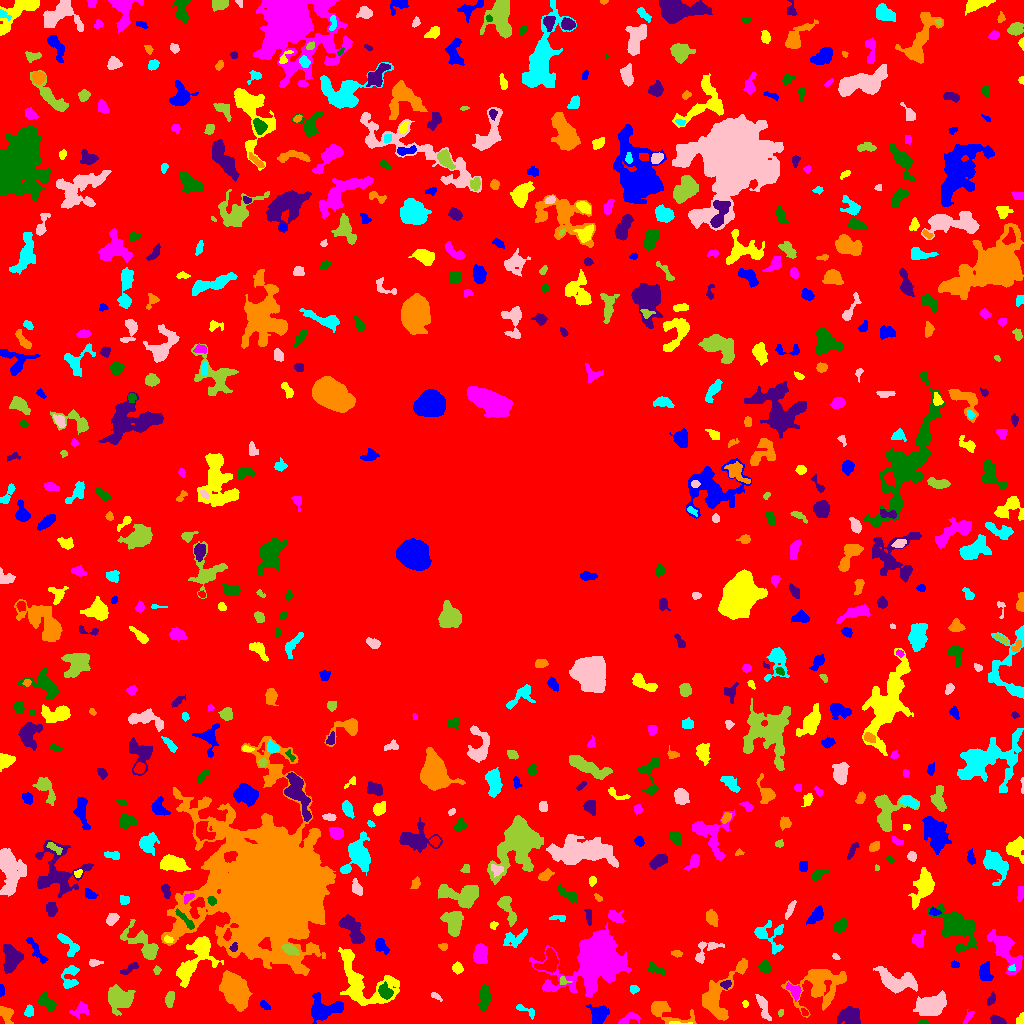

Source data for this figure (header and first rows):
ID, X, Y, A, B, theta, total_flux, mu_max, mu_median, mu_mean, R_fwhm, R_e, R10, R90, x_start, x_end, y_start, y_end, area, greylevel
0, 503.9, 505.6, 314.4, 310.5, 0.8714, 1077536, 12.0, 1.0, 1.555, 41.09, 215.1, 80.14, 353.4, 0, 1023, 0, 1023, 693029, 1.555
1, 324.3, 14.01, 8.818, 4.938, 0.1426, 1787, 9.0, 3.0, 3.43, 7.548, 6.604, 2.585, 10.31, 311, 343, 0, 31, 521, 8.43
2, 676.8, 0.6522, 5.368, 0.6735, -0.01338, 69.0, 3.0, 1.0, 1.353, 2.326, 1.871, 0.7979, 3.038, 669, 692, 0, 2, 51, 8.353
3, 627.9, 4.161, 5.9, 2.18, 0.4341, 249.0, 6.0, 1.0, 1.627, 2.932, 3.241, 1.128, 5.67, 618, 640, 0, 11, 153, 5.627
4, 923.6, 0.7018, 2.347, 0.6996, -0.01104, 57.0, 3.0, 1.0, 1.357, 2.257, 1.693, 0.5642, 2.459, 918, 929, 0, 4, 42, 6.357
5, 996.9, 2.831, 3.566, 1.847, -0.3221, 354.0, 7.0, 3.0, 3.0, 4.26, 3.241, 1.262, 4.853, 990, 1006, 0, 9, 118, 7.0
6, 662.8, 12.96, 12.23, 4.125, -0.3907, 770.0, 9.0, 1.0, 1.897, 3.568, 5.015, 1.784, 8.759, 651, 696, 0, 22, 406, 5.897
7, 527.8, 12.36, 5.696, 2.066, -0.4631, 94.0, 2.0, 1.0, 0.8034, 4.983, 3.09, 1.128, 4.652, 516, 534, 4, 19, 117, 4.803
8, 763.6, 16.36, 7.592, 2.161, -1.213, 497.0, 5.0, 2.0, 2.401, 5.528, 4.82, 1.954, 7.181, 755, 771, 3, 29, 207, 5.401
9, 781.1, 10.6, 1.362, 1.321, 0.7836, 50.0, 3.0, 1.0, 1.25, 2.326, 1.693, 0.5642, 2.646, 778, 783, 7, 14, 40, 6.25
10, 804.4, 11.43, 2.128, 1.47, -0.9094, 148.0, 5.0, 3.0, 3.083, 3.192, 2.257, 0.7979, 3.432, 801, 808, 8, 15, 48, 8.083
11, 598.2, 9.394, 4.579, 4.55, -0.825, 1413, 9.0, 5.0, 4.872, 7.291, 5.585, 2.257, 8.5, 586, 609, 0, 19, 290, 6.872
12, 1021, 4.974, 3.43, 1.81, 1.337, 78.0, 4.0, 1.0, 1.04, 2.185, 2.394, 0.7979, 3.989, 1016, 1023, 0, 11, 75, 5.04
13, 968.5, 5.752, 4.515, 1.193, 0.9784, 105.0, 3.0, 1.0, 1.221, 3.192, 2.523, 0.9772, 3.989, 963, 974, 0, 14, 86, 5.221
14, 484.7, 26.89, 5.568, 2.264, 1.565, 603.0, 6.0, 2.0, 2.346, 5.836, 4.406, 1.784, 7.047, 478, 491, 13, 39, 257, 6.346
15, 849.4, 6.566, 5.656, 4.371, -0.2095, 1478, 11.0, 4.0, 4.322, 5.412, 5.781, 2.111, 9.08, 837, 860, 0, 17, 342, 7.322
16, 6.726, 9.192, 4.627, 2.748, -1.263, 317.0, 4.0, 2.0, 1.761, 5.499, 3.989, 1.493, 6.433, 0, 13, 0, 17, 180, 5.761
17, 28.9, 12.27, 2.628, 2.014, 1.275, 228.0, 5.0, 2.0, 2.4, 3.568, 2.821, 1.128, 4.549, 24, 33, 7, 19, 95, 6.4
18, 931.6, 17.85, 7.124, 4.526, 0.296, 2707, 12.0, 4.0, 4.749, 8.33, 6.956, 2.706, 11.23, 913, 946, 8, 33, 570, 7.749
19, 169.8, 24.54, 4, 2.053, 1.415, 259.0, 4.0, 2.0, 1.947, 5.293, 3.656, 1.596, 5.585, 165, 174, 16, 32, 133, 5.947
20, 551.9, 15.54, 4.421, 3.722, -0.2139, 512.0, 6.0, 2.0, 2.45, 5.441, 4.26, 1.784, 6.652, 539, 562, 6, 25, 209, 6.45
21, 265.2, 18.09, 2.75, 1.593, -0.7446, 157.0, 5.0, 2.0, 2.066, 2.646, 2.459, 0.9772, 4.222, 260, 270, 14, 23, 76, 6.066
22, 745.3, 20.08, 1.702, 1.328, -1.335, 76.0, 4.0, 2.0, 1.81, 2.646, 1.871, 0.5642, 3.038, 742, 748, 16, 23, 42, 6.81
23, 80.51, 13.48, 4.871, 3.084, 0.5844, 422.0, 5.0, 2.0, 2.425, 4.652, 4.26, 1.693, 6.58, 69, 89, 5, 22, 174, 5.425
24, 45.89, 22.06, 5.28, 2.823, -0.8336, 547.0, 6.0, 2.0, 2.681, 5.614, 4.442, 1.693, 6.979, 38, 56, 12, 31, 204, 5.681
25, 991.0, 24.14, 3.26, 1.712, 1.104, 78.0, 3.0, 1.0, 0.9176, 1.871, 2.877, 0.9772, 4.297, 987, 995, 18, 32, 85, 4.918
26, 234.3, 33.27, 9.53, 5.345, -1.166, 3774, 12.0, 4.0, 4.493, 9.339, 8.612, 3.29, 13.66, 219, 252, 12, 53, 840, 8.493
27, 634.2, 34.18, 2.15, 2.008, 0.185, 222.0, 6.0, 3.0, 3.083, 3.568, 2.646, 0.9772, 4.146, 630, 639, 29, 38, 72, 6.083
28, 436, 27.0, 3.18, 1.292, -0.5939, 83.0, 2.0, 1.0, 1.277, 4.107, 2.523, 1.128, 3.742, 431, 442, 22, 31, 65, 6.277
29, 118, 24.91, 5.867, 5.531, -0.578, 1612, 7.0, 3.0, 3.059, 8.117, 6.817, 2.706, 10.87, 108, 135, 8, 39, 527, 7.059
30, 465, 31.85, 5.135, 2.766, 0.74, 957.0, 10.0, 3.0, 3.518, 5.171, 4.652, 1.784, 7.485, 456, 477, 23, 43, 272, 7.518
31, 1.202, 32.95, 3.123, 1.12, 1.567, 163.0, 6.0, 3.0, 2.86, 3.29, 2.326, 0.7979, 3.523, 0, 4, 27, 39, 57, 6.86
32, 198.9, 70.19, 12.95, 6.542, 1.025, 2700, 15.0, 3.0, 3.902, 5.614, 6.864, 2.523, 12.62, 176, 223, 36, 87, 692, 6.902
33, 794.4, 32.82, 4.199, 2.72, -0.8427, 352.0, 5.0, 2.0, 2.242, 4.787, 3.909, 1.493, 5.917, 786, 801, 22, 41, 157, 7.242
34, 385.7, 31.47, 3.979, 2.91, -0.934, 792.0, 10.0, 4.0, 4.425, 4.618, 4.107, 1.596, 6.628, 378, 393, 24, 42, 179, 10.42
35, 725.4, 38.51, 2.509, 1.702, 0.1886, 120.0, 5.0, 1.0, 1.481, 2.326, 2.326, 0.7979, 3.827, 720, 731, 34, 43, 81, 8.481
36, 718.8, 26.83, 16.96, 7.388, 1.036, 2652, 10.0, 3.0, 3.188, 8.156, 8.5, 3.192, 13.89, 702, 747, 3, 65, 832, 6.188
37, 69.73, 45.44, 6.811, 4.059, 1.386, 660.0, 6.0, 2.0, 2.609, 6.18, 5.262, 1.954, 8.038, 61, 79, 35, 58, 253, 6.609
38, 896.2, 41.68, 9.568, 4.665, -0.2389, 2081, 12.0, 3.0, 3.503, 5.997, 7.001, 2.523, 11.48, 873, 917, 30, 57, 594, 7.503
39, 562.8, 42.51, 2.395, 1.983, -0.3691, 146.0, 5.0, 2.0, 2.212, 2.932, 2.326, 0.7979, 3.656, 560, 572, 39, 47, 66, 8.212
40, 271.8, 41.5, 5.517, 2.643, 0.5249, 393.0, 5.0, 2.0, 1.871, 3.385, 4.787, 1.596, 7.269, 262, 284, 34, 49, 210, 5.871
41, 985.1, 50.57, 4.691, 2.964, -1.41, 786.0, 7.0, 4.0, 3.872, 6.18, 4.652, 1.954, 6.979, 979, 993, 43, 62, 203, 7.872
42, 186.5, 53, 4.03, 1.963, 0.8677, 269.0, 4.0, 2.0, 2.069, 5.262, 3.613, 1.382, 5.47, 179, 193, 46, 59, 130, 9.069
43, 1005, 72.46, 12.86, 4.768, -0.9987, 2380, 8.0, 3.0, 3.736, 9.674, 8.349, 3.192, 12.8, 987, 1023, 49, 94, 637, 5.736
44, 764.6, 56.66, 3.014, 2.722, -1.126, 476.0, 7.0, 3.0, 3.552, 4.406, 3.7, 1.382, 5.781, 757, 770, 50, 63, 134, 6.552
45, 129.8, 55.14, 5.349, 1.598, 0.5175, 180.0, 4.0, 1.0, 1.475, 4.222, 3.338, 1.128, 5.232, 120, 138, 49, 61, 122, 5.475
46, 819.8, 38.62, 13.28, 9.92, 0.3958, 4219, 11.0, 3.0, 4.076, 8.311, 10.19, 3.827, 16.21, 781, 846, 6, 54, 1035, 6.076
47, 1012, 55.35, 1.912, 1.511, 0.09964, 115.0, 6.0, 3.0, 2.738, 2.877, 2.185, 0.5642, 3.241, 1008, 1015, 53, 59, 42, 9.738
48, 94.53, 60.54, 3.255, 1.469, 0.08427, 133.0, 4.0, 1.0, 1.602, 3.613, 2.646, 1.128, 4.26, 89, 103, 57, 64, 83, 6.602
49, 156.7, 53.31, 2.032, 1.689, 1.488, 84.0, 3.0, 1.0, 1.474, 2.706, 2.257, 0.7979, 3.742, 153, 161, 49, 58, 57, 5.474
50, 858.8, 67.01, 6.007, 3.247, 0.414, 1391, 11.0, 4.0, 4.228, 5.262, 5.412, 2.034, 8.759, 848, 874, 57, 76, 329, 7.228
51, 955, 58.64, 1.983, 1.559, -0.002006, 91.0, 3.0, 2.0, 1.596, 3.141, 2.257, 0.9772, 3.478, 951, 959, 56, 63, 57, 5.596
52, 456.9, 55.73, 2.512, 2.172, -0.5657, 254.0, 7.0, 2.0, 2.352, 2.821, 2.877, 0.9772, 4.618, 452, 463, 49, 62, 108, 6.352
53, 596, 67.67, 11.73, 9.487, 0.6771, 41961, 99.0, 5.0, 15.9, 9.424, 9.821, 3.785, 19.4, 529, 631, 26, 101, 2639, 18.9
54, 655.4, 54, 4.649, 2.024, -0.3858, 299.0, 5.0, 2.0, 2.354, 4.37, 3.656, 1.382, 5.528, 648, 664, 49, 62, 127, 5.354
55, 12.01, 64.19, 6.236, 4.255, 1.545, 1171, 7.0, 3.0, 2.863, 6.817, 5.89, 2.326, 9.339, 3, 23, 50, 79, 409, 6.863
56, 676.8, 70.17, 2.593, 1.453, -0.08205, 158.0, 5.0, 2.0, 2.29, 3.038, 2.459, 0.9772, 3.909, 671, 682, 66, 73, 69, 6.29
57, 69.24, 78.6, 7.31, 2.89, -0.8528, 582.0, 6.0, 2.0, 2.53, 5.642, 4.442, 1.784, 7.159, 57, 79, 67, 90, 230, 7.53
58, 835.9, 66.63, 2.041, 1.284, -0.6033, 79.0, 3.0, 2.0, 1.795, 3.09, 2.185, 0.7979, 3.192, 832, 840, 64, 70, 44, 5.795
59, 290.4, 73.96, 3.878, 1.979, -0.4036, 388.0, 7.0, 2.0, 2.57, 3.7, 3.478, 1.382, 5.585, 281, 299, 68, 79, 151, 11.57
... 641 more rows
